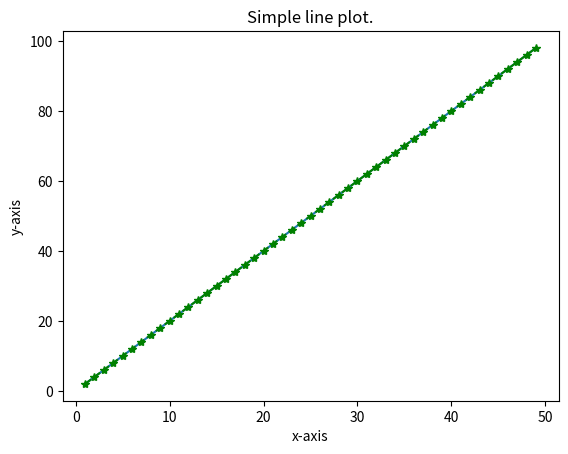

Reproduce this figure in Python. (Note: this script raises an exception after producing the figure.)
# -*- coding: utf-8 -*-
"""
Created on Sun Jul  1 10:10:56 2018

@author: nandavari
"""
#line chart x- axis,y-axis,title,legend,annotation,xticks,xlim
import matplotlib.pyplot as plt
x=range(1,50)
y=[value *2 for value in x]
plt.plot(x,y)
xticks=([1,2,3])
plt.xlabel('x-axis')
plt.ylabel('y-axis')
plt.title("Simple line plot.")
plt.plot(x,y,'g*--',label='Nandavari')
plt.legend(loc='upperright')
plt.annotate('local max',xy=(2,1),xytext=(3,1.5),arrowprops=dict(facecolor='black',shrink=0.05), )
plt.xlim(1,3)
plt.show()


import matplotlib.pyplot as plt
math_marks = [88, 92, 80, 89, 100, 80, 60, 100, 80, 34]
science_marks = [35, 79, 79, 48, 100, 88, 32, 45, 20, 30]
marks_range = [10, 20, 30, 40, 50, 60, 70, 80, 90, 100]
plt.scatter(marks_range, math_marks, label='Math marks', color='c')
plt.scatter(marks_range, science_marks, label='Science marks', color='r')
plt.title('Scatter Plot')
plt.xlabel('Marks Range')
plt.ylabel('Marks Scored')
plt.legend()
plt.show()


#pie chart of the popularity of programming Languages

import matplotlib.pyplot as plt
languages = ["java","python","php","javascript","c#","c++"]
popularity = [22.2,17.6,8.8,8,7.7,6.7]
colors = ["#1f77b4","#ff7f0e","#2ca02c","#d62728","#9467bd","#8c564b"]
explode = (0.1,0,0,0,0,0)
plt.pie(popularity,explode=explode,labels=languages,colors=colors,autopct='%1.1f%%',shadow=True,startangle=140)
plt.title("The popularity of programming Languages",color='b')
plt.axis('equals')
plt.show          


#bar
import matplotlib.pyplot as plt
languages = ["java","python","php","javascript","c#","c++"]
popularity = [22.2,17.6,8.8,8,7.7,6.7]
#colors = ["#1f77b4","#ff7f0e","#2ca02c","#d62728","#9467bd","#8c564b"]
xs = [i + 1 for i, _ in enumerate(languages)]
plt.bar(xs,popularity)
plt.xticks([i + 1 for i, _ in enumerate(languages)],languages)
plt.title('The popularity of programming Languages',color='r')
plt.show 


#python program to load and save image file
import matplotlib.pyplot as plt
fig, ax = plt.subplots( nrows=1, ncols=1 )  # create figure & 1 axis
ax.plot([0,1,2], [10,20,3])
fig.savefig('book.jpg')



#import numpy as np
#import matplotlib.mlab as mlab
import matplotlib.pyplot as plt
x = [21,22,23,4,5,6,77,8,9,10,31,32,33,34,35,36,37,18,49,50,100]
y=[value *1 for value in x]
num_bins = 10
n, bins, patches = plt.hist(x, num_bins, facecolor='red',alpha=0.5)
plt.show()
